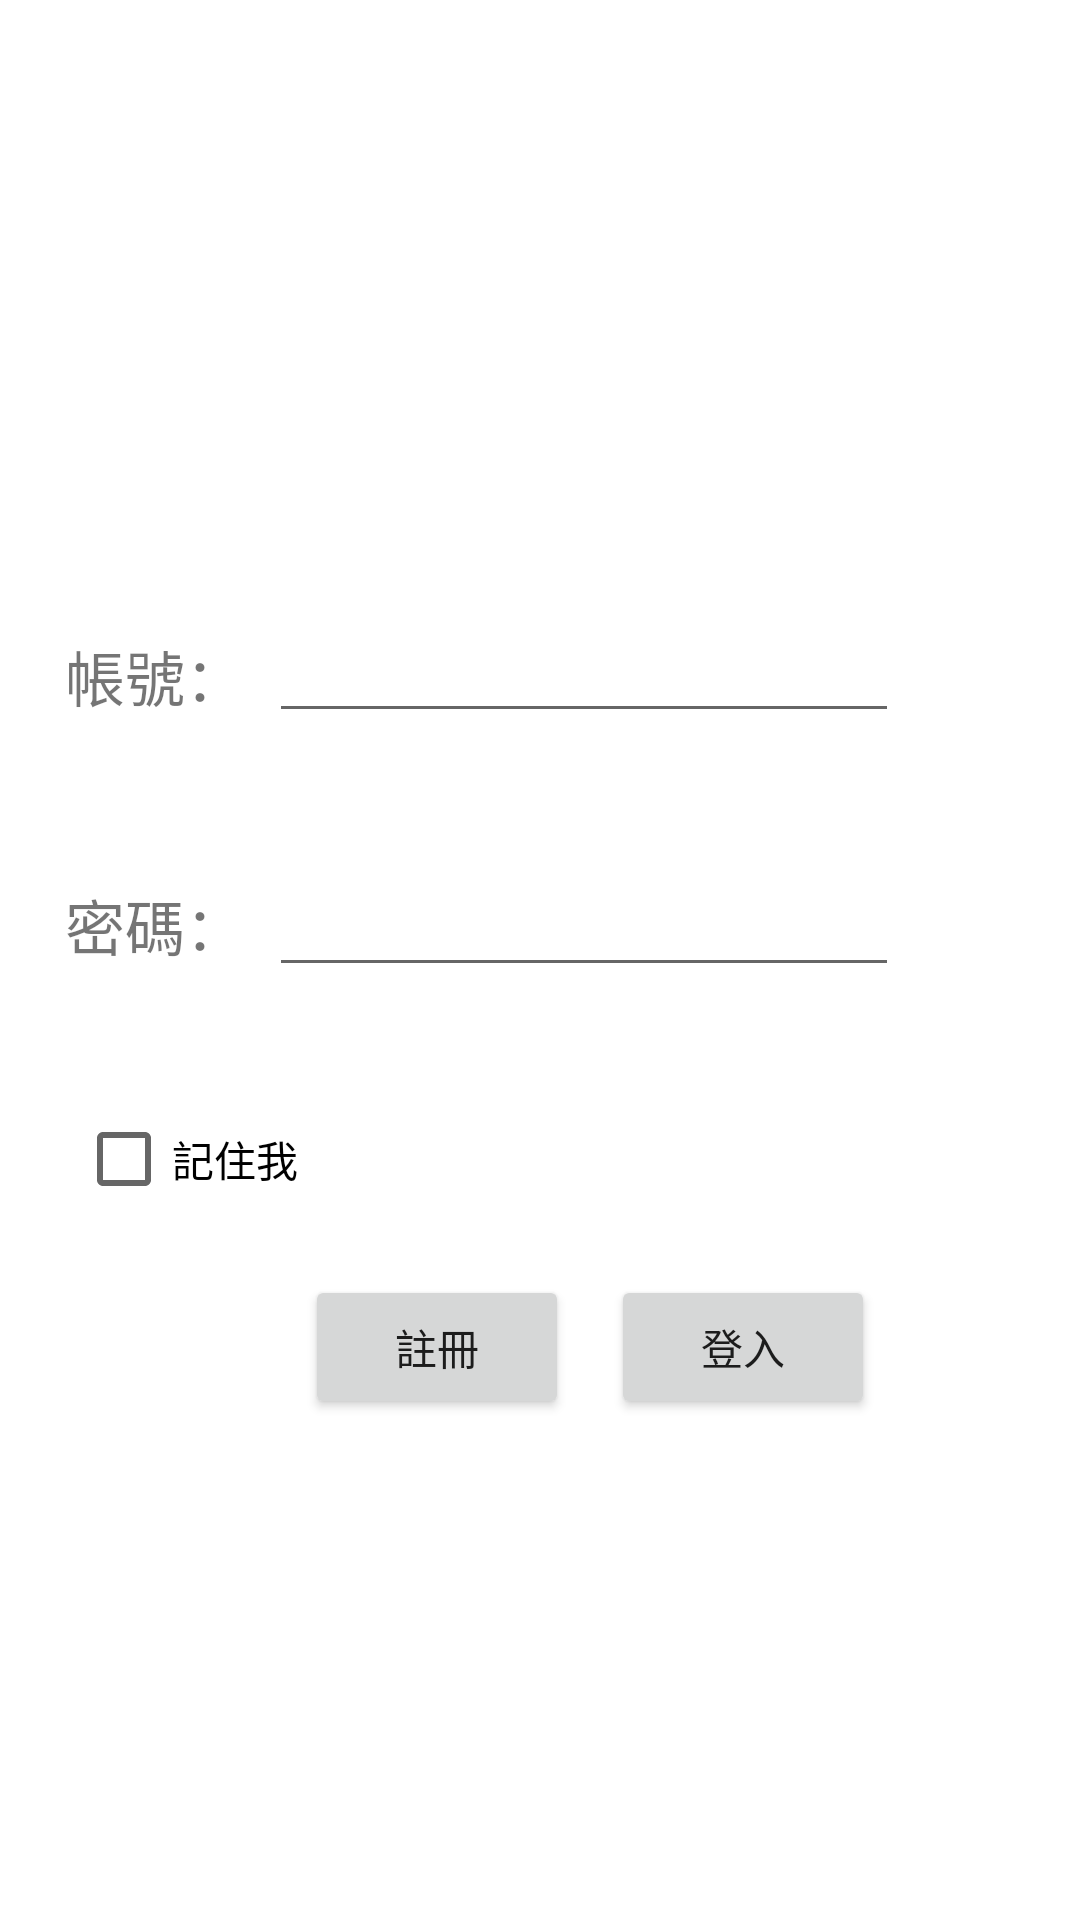

Android layout source for this screen:
<!-- AndroidManifest.xml: application theme Theme.MeetingRoomBookingApp -->
<!-- res/layout/activity_main.xml -->
<?xml version="1.0" encoding="utf-8"?>
<androidx.constraintlayout.widget.ConstraintLayout xmlns:android="http://schemas.android.com/apk/res/android"
    xmlns:app="http://schemas.android.com/apk/res-auto"
    xmlns:tools="http://schemas.android.com/tools"
    android:layout_width="match_parent"
    android:layout_height="match_parent"
    tools:context=".MainActivity">

    <EditText
        android:id="@+id/PasswordText"
        android:layout_width="wrap_content"
        android:layout_height="wrap_content"
        android:ems="10"
        android:inputType="textPassword"
        app:layout_constraintBottom_toBottomOf="parent"
        app:layout_constraintEnd_toEndOf="parent"
        app:layout_constraintHorizontal_bias="0.597"
        app:layout_constraintStart_toStartOf="parent"
        app:layout_constraintTop_toBottomOf="@+id/accountText"
        app:layout_constraintVertical_bias="0.122" />

    <TextView
        android:id="@+id/account"
        android:layout_width="wrap_content"
        android:layout_height="wrap_content"
        android:text="帳號："
        android:textSize="20sp"
        app:layout_constraintBottom_toBottomOf="parent"
        app:layout_constraintEnd_toStartOf="@+id/accountText"
        app:layout_constraintHorizontal_bias="0.728"
        app:layout_constraintStart_toStartOf="parent"
        app:layout_constraintTop_toTopOf="parent"
        app:layout_constraintVertical_bias="0.345"
        tools:text="帳號：" />

    <TextView
        android:id="@+id/password"
        android:layout_width="wrap_content"
        android:layout_height="wrap_content"
        android:text="密碼："
        android:textSize="20sp"
        app:layout_constraintBottom_toBottomOf="parent"
        app:layout_constraintEnd_toStartOf="@+id/accountText"
        app:layout_constraintHorizontal_bias="0.728"
        app:layout_constraintStart_toStartOf="parent"
        app:layout_constraintTop_toTopOf="parent"
        app:layout_constraintVertical_bias="0.481"
        tools:text="密碼：" />

    <Button
        android:id="@+id/loginBtn"
        android:layout_width="wrap_content"
        android:layout_height="wrap_content"
        android:text="登入"
        app:layout_constraintBottom_toBottomOf="parent"
        app:layout_constraintEnd_toEndOf="parent"
        app:layout_constraintHorizontal_bias="0.749"
        app:layout_constraintStart_toStartOf="parent"
        app:layout_constraintTop_toTopOf="parent"
        app:layout_constraintVertical_bias="0.718" />

    <Button
        android:id="@+id/registerBtn"
        android:layout_width="wrap_content"
        android:layout_height="wrap_content"
        android:text="註冊"
        app:layout_constraintBottom_toBottomOf="parent"
        app:layout_constraintEnd_toEndOf="parent"
        app:layout_constraintHorizontal_bias="0.374"
        app:layout_constraintStart_toStartOf="parent"
        app:layout_constraintTop_toTopOf="parent"
        app:layout_constraintVertical_bias="0.718" />

    <EditText
        android:id="@+id/accountText"
        android:layout_width="wrap_content"
        android:layout_height="wrap_content"
        android:ems="10"
        android:inputType="textPersonName"
        app:layout_constraintBottom_toBottomOf="parent"
        app:layout_constraintEnd_toEndOf="parent"
        app:layout_constraintHorizontal_bias="0.597"
        app:layout_constraintStart_toStartOf="parent"
        app:layout_constraintTop_toTopOf="parent"
        app:layout_constraintVertical_bias="0.339" />

    <CheckBox
        android:id="@+id/checkLogin"
        android:layout_width="wrap_content"
        android:layout_height="wrap_content"
        android:text="記住我"
        app:layout_constraintBottom_toBottomOf="parent"
        app:layout_constraintEnd_toEndOf="parent"
        app:layout_constraintHorizontal_bias="0.089"
        app:layout_constraintStart_toStartOf="parent"
        app:layout_constraintTop_toTopOf="parent"
        app:layout_constraintVertical_bias="0.612" />

</androidx.constraintlayout.widget.ConstraintLayout>
<!-- resources referenced by this layout -->
<resources>
  <style name="Theme.MeetingRoomBookingApp" parent="Theme.MaterialComponents.DayNight.DarkActionBar">
          
          <item name="colorPrimary">@color/light_pink001</item>
          <item name="colorPrimaryVariant">@color/dark_pink001</item>
          <item name="colorOnPrimary">@color/white</item>
          
          <item name="colorSecondary">@color/teal_200</item>
          <item name="colorSecondaryVariant">@color/teal_700</item>
          <item name="colorOnSecondary">@color/light_gray001</item>
          
          <item name="android:statusBarColor">?attr/colorPrimaryVariant</item>
          
      </style>
  <color name="light_pink001">#FFF4A7B9</color>
  <color name="dark_pink001">#FFD05A6E</color>
  <color name="white">#FFFFFFFF</color>
  <color name="teal_200">#FF03DAC5</color>
  <color name="teal_700">#FF018786</color>
  <color name="light_gray001">#FFBDC0BA</color>
</resources>
